Run: headless pygame with SDL's dummy video driver; simulated clock (each Clock.tick advances the game by its frame time, no real sleeping); random seed 0; keys injected as events and as key.get_pressed() state; no mouse input.
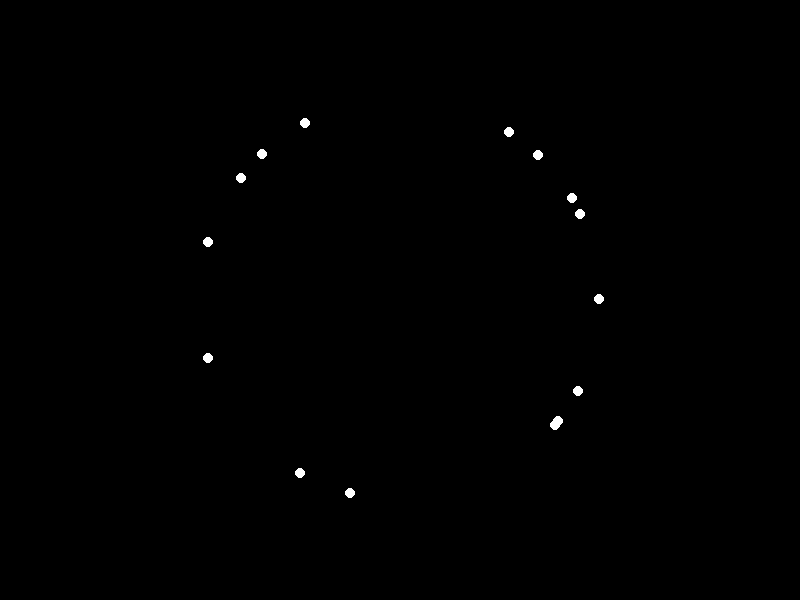
Frame 1 of 4 · flips 1–60 · no input
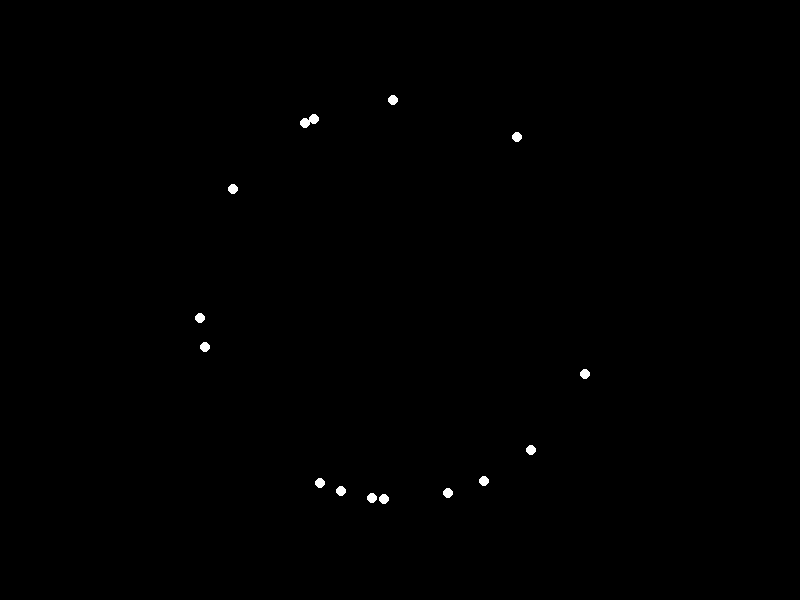
Frame 2 of 4 · flips 61–180 · tapped SPACE, RETURN · held RIGHT (→), D
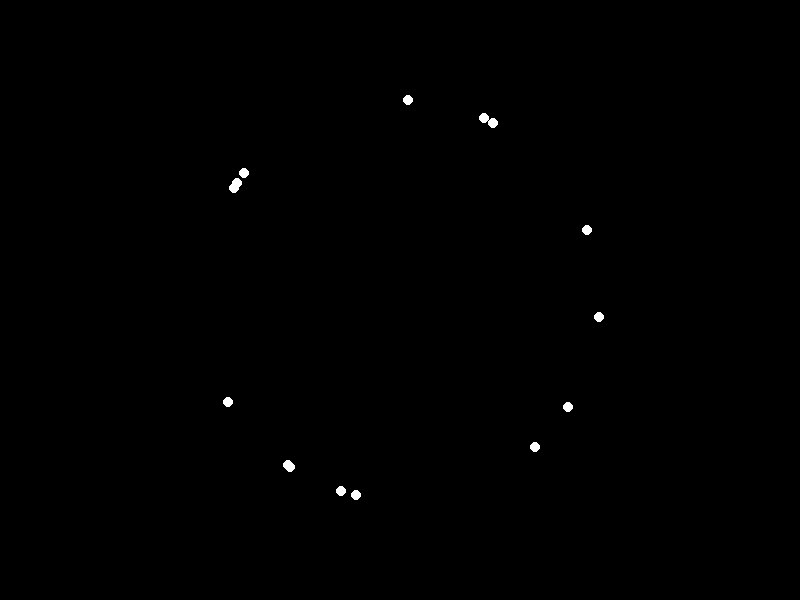
Frame 3 of 4 · flips 181–300 · held DOWN (↓), S
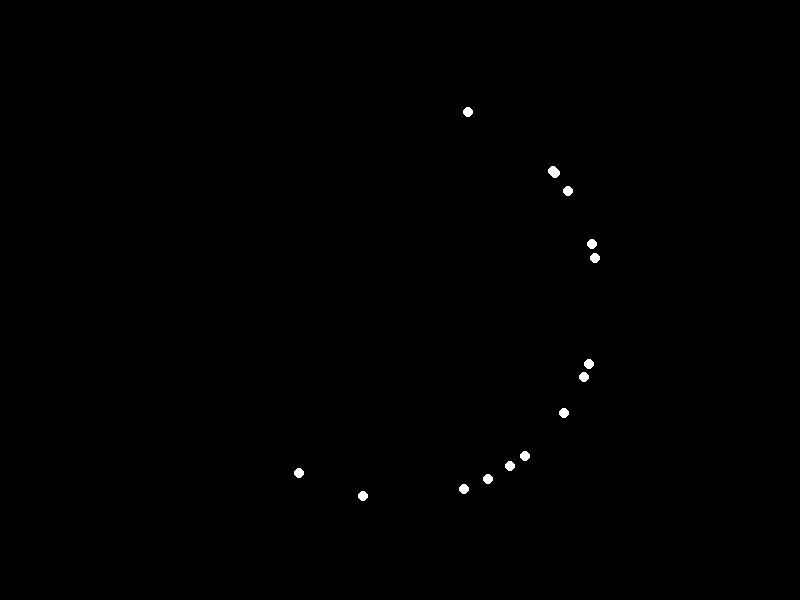
Frame 4 of 4 · flips 301–420 · held LEFT (←), A, UP (↑), W

The pygame program that drew these frames:


import pygame
import sys
import math
import random

# Initialize Pygame
pygame.init()

# Set up some constants
WIDTH, HEIGHT = 800, 600
WHITE = (255, 255, 255)
BLACK = (0, 0, 0)
LIGHT_RADIUS = 5
LIGHT_COUNT = 15
ACTION_DURATION = 10  # seconds

# Set up the display
screen = pygame.display.set_mode((WIDTH, HEIGHT))

# Set up the clock
clock = pygame.time.Clock()

# Define the class for a point-light
class PointLight:
    def __init__(self, x, y):
        self.x = x
        self.y = y
        self.angle = random.uniform(0, 2 * math.pi)
        self.velocity = random.uniform(-0.1, 0.1)

    def update(self):
        self.angle += self.velocity
        self.x = WIDTH / 2 + math.sin(self.angle) * 200
        self.y = HEIGHT / 2 + math.cos(self.angle) * 200

    def draw(self, screen):
        pygame.draw.circle(screen, WHITE, (int(self.x), int(self.y)), LIGHT_RADIUS)

# Create the point-lights
point_lights = [PointLight(random.uniform(-200, 200), random.uniform(-200, 200)) for _ in range(LIGHT_COUNT)]

# Set up the action
action_start_time = 0
action_duration = ACTION_DURATION

# Main loop
running = True
while running:
    for event in pygame.event.get():
        if event.type == pygame.QUIT:
            running = False

    # Clear the screen
    screen.fill(BLACK)

    # Update and draw the point-lights
    for point_light in point_lights:
        point_light.update()
        point_light.draw(screen)

    # Check if the action has started
    if action_start_time == 0:
        action_start_time = pygame.time.get_ticks()

    # Check if the action has ended
    if pygame.time.get_ticks() - action_start_time >= action_duration * 1000:
        running = False

    # Update the display
    pygame.display.flip()

    # Cap the frame rate
    clock.tick(60)

# Quit Pygame
pygame.quit()
sys.exit()
